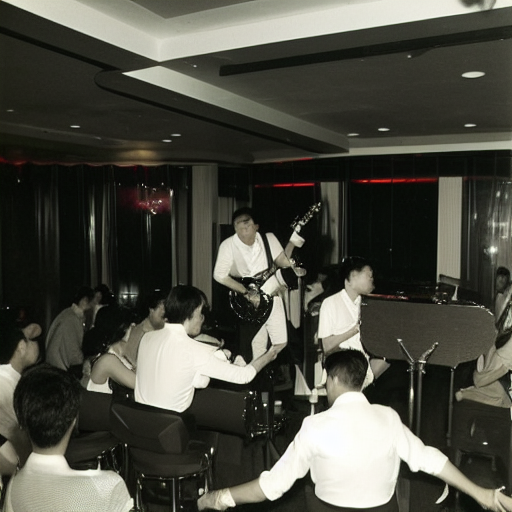
Generation parameters embedded in this image by AUTOMATIC1111 Stable Diffusion web UI or a fork of it (Forge, ...) (PNG 'parameters' text chunk):
Playing in a band in hilton hotel bar in Singapore, 60s
Negative prompt: Words, face, humans
Steps: 81, Sampler: Euler a, CFG scale: 7, Seed: 3615250905, Size: 512x512, Model hash: a9263745